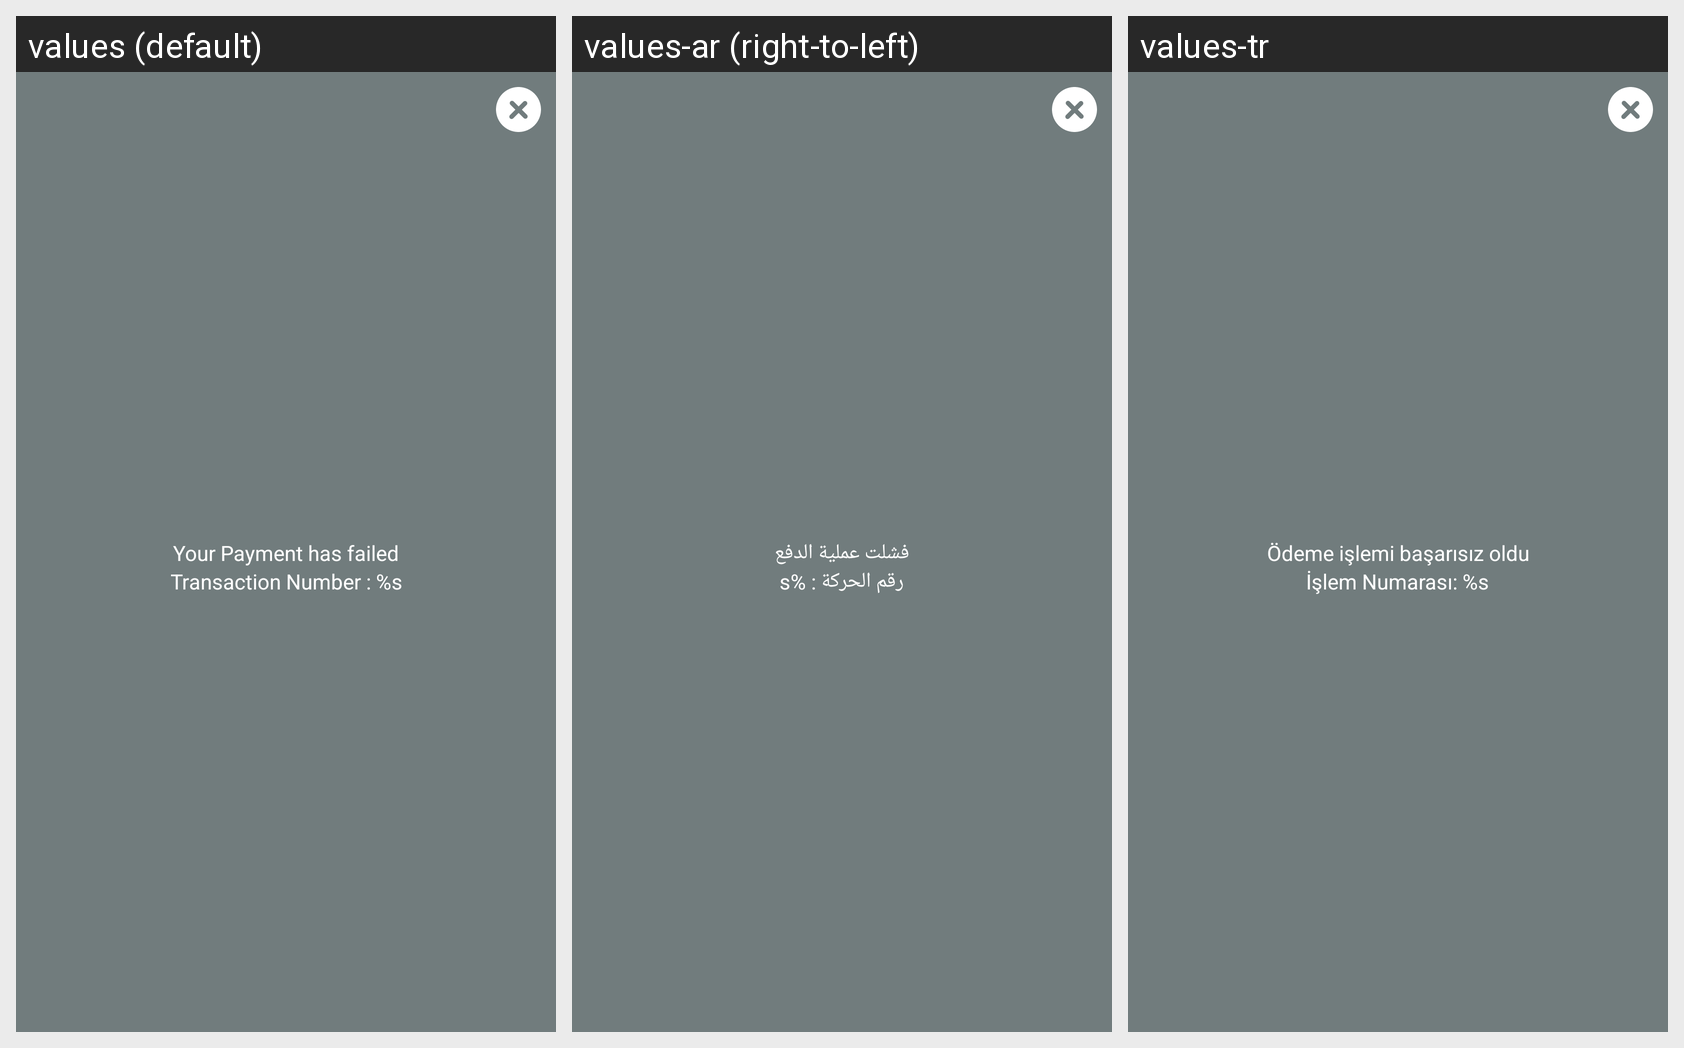

The same Android screen rendered under several of its app's locales, left to right. List the strings drawn on it with the default value and each locale's translation.
Android screen res/layout/payment_failed.xml rendered under 3 locales, left to right: values (default), values-ar (right-to-left), values-tr. Device: Nexus 5 (rendered at 1080×1920; each locale shown at half size, 540×960, under a caption strip naming it); theme Theme.MaterialComponents.DayNight.NoActionBar.
Strings drawn on this screen, with the default value and each locale's value (text and hints the layout hard-codes, and strings that could not be matched under every locale, appear in the picture but are not listed):

your_payment_has_failed
  values: Your Payment has failed
  values-ar: فشلت عملية الدفع
  values-tr: Ödeme işlemi başarısız oldu

transaction_number_n
  values: Transaction Number : %s
  values-ar: رقم الحركة : %s
  values-tr: İşlem Numarası: %s
